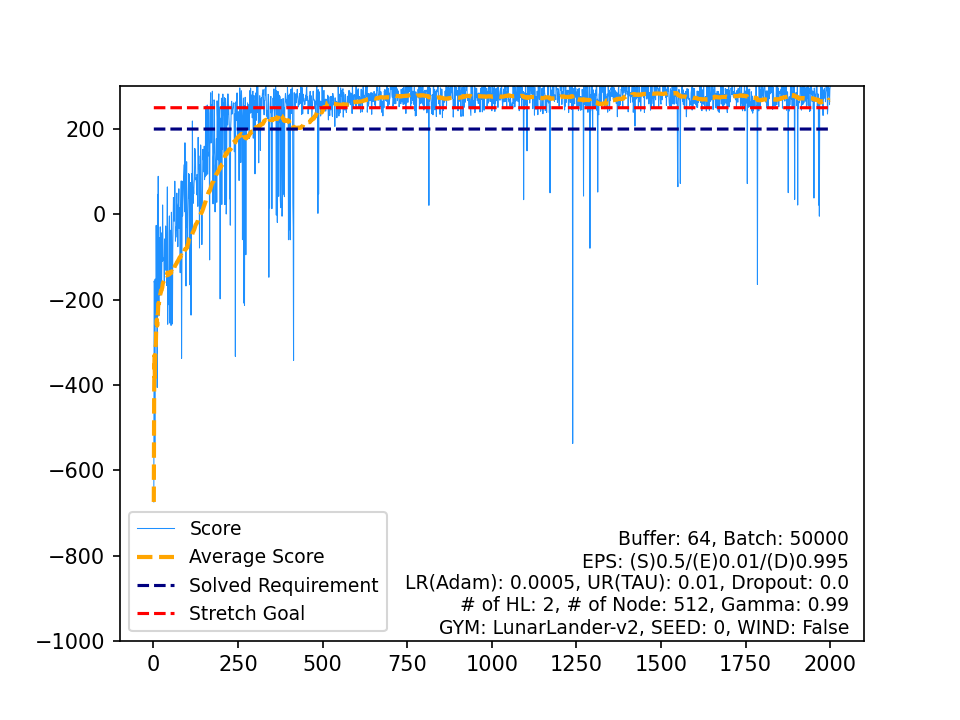

The data file committed next to this chart (first rows):
, Score, Average Score, Timestamp, Solved Requirement, Stretch Goal
0, -674.4, -674.4, 185, 200, 250
1, -156.4, -415.4, 97, 200, 250
2, -161.4, -330.7, 99, 200, 250
3, -536.1, -382.1, 90, 200, 250
4, -151.7, -336, 66, 200, 250
5, -187, -311.2, 89, 200, 250
6, -262.1, -304.1, 88, 200, 250
7, -25.94, -269.4, 85, 200, 250
8, -172.1, -258.6, 93, 200, 250
9, -139.1, -246.6, 125, 200, 250
10, -406, -261.1, 128, 200, 250
11, 46.78, -235.4, 252, 200, 250
12, -232.9, -235.3, 95, 200, 250
13, 89.19, -212.1, 999, 200, 250
14, -145.4, -207.6, 186, 200, 250
15, -237.1, -209.5, 234, 200, 250
16, -114.8, -203.9, 111, 200, 250
17, -55.28, -195.6, 171, 200, 250
18, -190.1, -195.4, 278, 200, 250
19, -29.32, -187.1, 162, 200, 250
20, -148.6, -185.2, 180, 200, 250
21, -42.78, -178.7, 251, 200, 250
22, -170.4, -178.4, 141, 200, 250
23, -177.4, -178.3, 210, 200, 250
24, -73.57, -174.2, 242, 200, 250
25, -109.9, -171.7, 224, 200, 250
26, 21.96, -164.5, 239, 200, 250
27, -62.55, -160.9, 271, 200, 250
28, -108.7, -159.1, 210, 200, 250
29, -102.8, -157.2, 397, 200, 250
30, -106.2, -155.6, 194, 200, 250
31, -160, -155.7, 183, 200, 250
32, -57.61, -152.7, 114, 200, 250
33, -66.53, -150.2, 334, 200, 250
34, -131, -149.6, 148, 200, 250
35, -27.27, -146.2, 171, 200, 250
36, -70.84, -144.2, 481, 200, 250
37, -92.49, -142.8, 228, 200, 250
38, -166.8, -143.5, 387, 200, 250
39, -66.73, -141.5, 205, 200, 250
40, 64.32, -136.5, 156, 200, 250
41, -257.7, -139.4, 404, 200, 250
42, -135.5, -139.3, 555, 200, 250
43, -165.7, -139.9, 854, 200, 250
44, -211.8, -141.5, 203, 200, 250
45, -44.67, -139.4, 999, 200, 250
46, -3.734, -136.5, 999, 200, 250
47, -254.8, -139, 629, 200, 250
48, -42.13, -137, 98, 200, 250
49, -157.4, -137.4, 313, 200, 250
50, -37.2, -135.4, 999, 200, 250
51, -260.5, -137.9, 713, 200, 250
52, 4.894, -135.2, 999, 200, 250
53, -53.98, -133.7, 197, 200, 250
54, -219.9, -135.2, 335, 200, 250
55, -257, -137.4, 510, 200, 250
56, -85.39, -136.5, 139, 200, 250
57, -12.9, -134.4, 87, 200, 250
58, 39.57, -131.4, 999, 200, 250
59, 17.97, -128.9, 999, 200, 250
... 1,940 more rows
